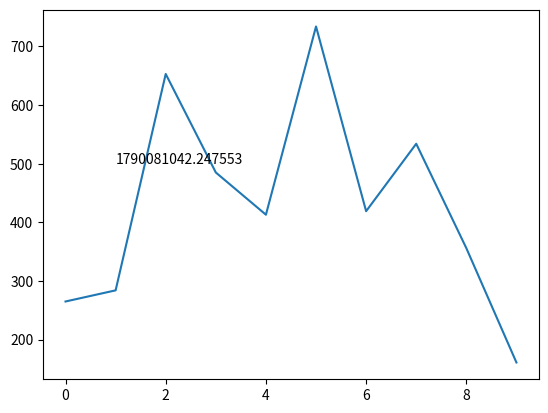

Generate this figure with matplotlib:
import matplotlib.pyplot as plt
import random
import time

def make_random_image(savepath):
    """
    Function creates a list of 10 random numbers and plots it.

    This function is just intended as a helper to test if the create image idea works.    
    """
    data = [random.randint(1, 1000) for _ in range(10)]
    fig, ax = plt.subplots()
    ax.plot(data)
    ax.text(x=1, y=500, s=time.time())
    fig.savefig(savepath)

make_random_image(r"C:\Users\<user>\Code\Python\Webside - Fitness\app\static\images\test.png")